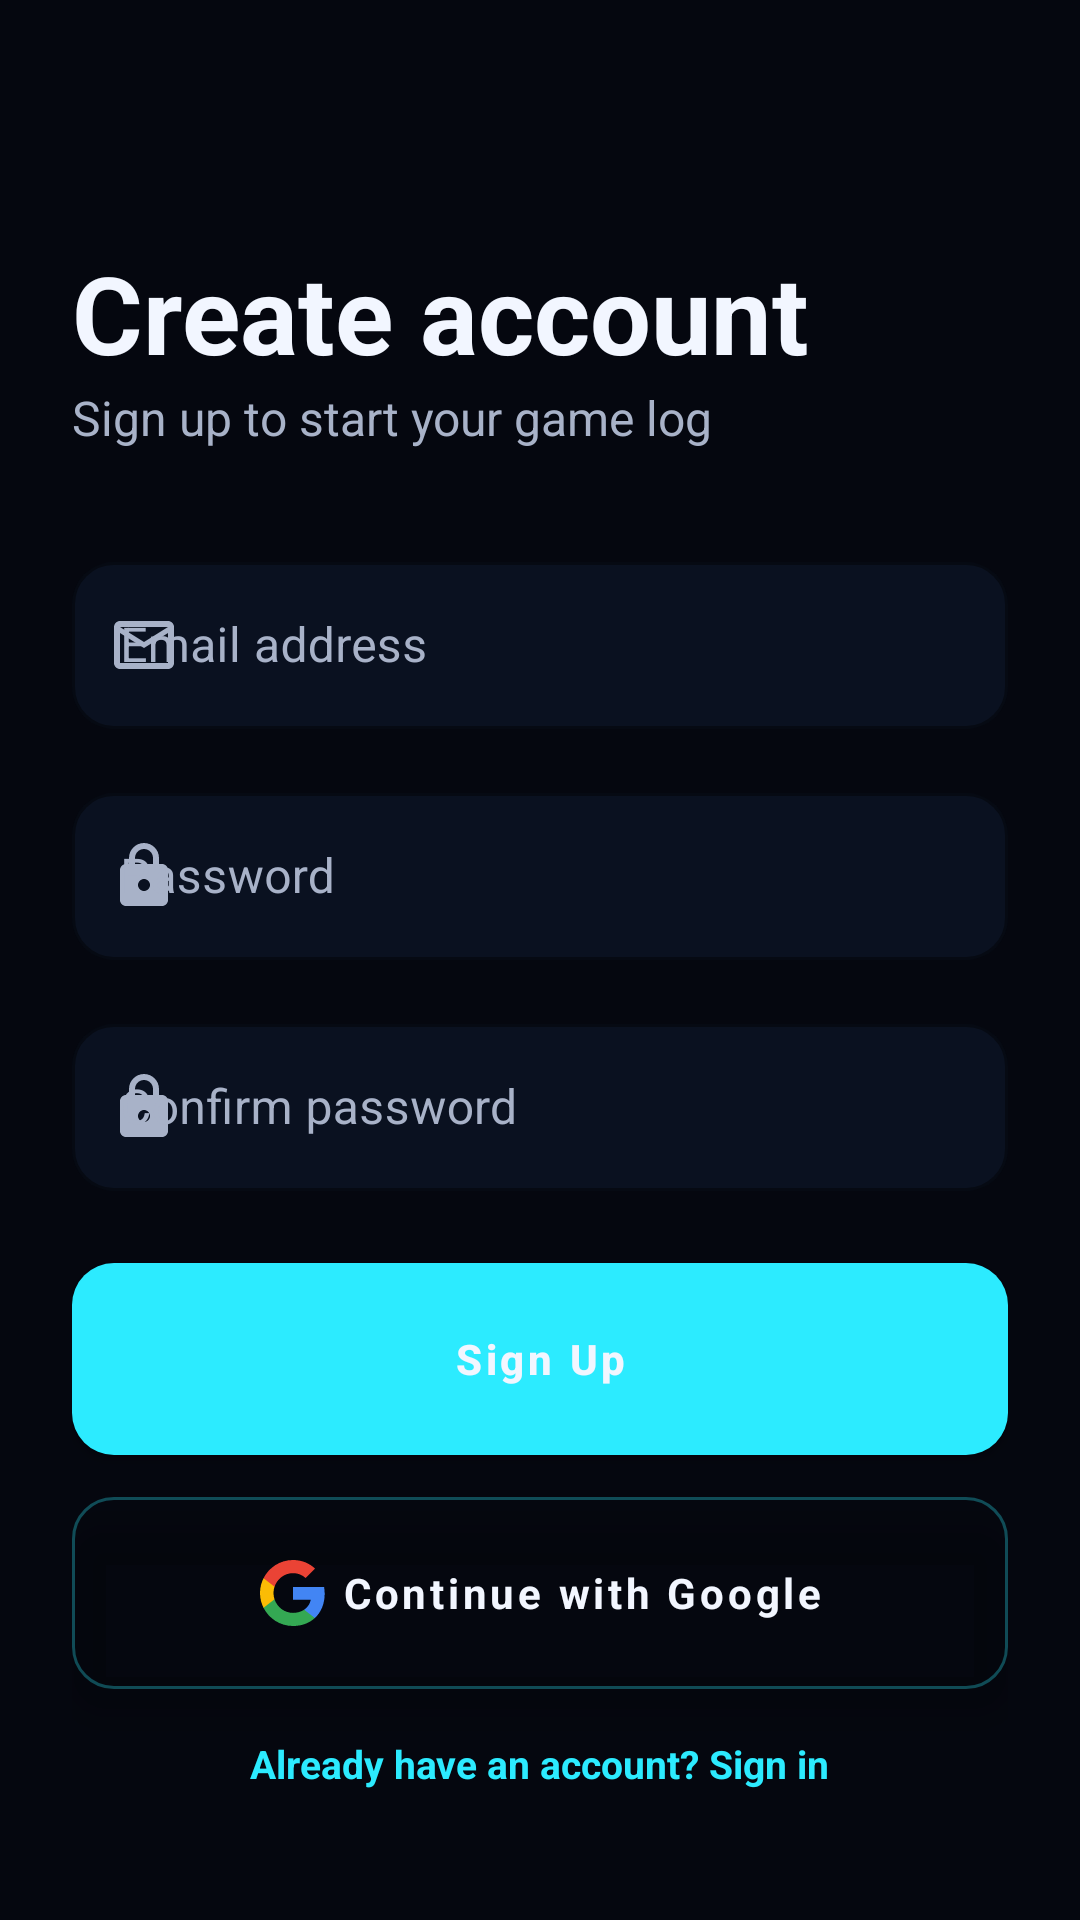

Reconstruct the res/layout file that produces this screen, plus the resources it refers to.
<!-- AndroidManifest.xml: application theme Theme.GameLog -->
<!-- res/layout/activity_sign_up.xml -->
<?xml version="1.0" encoding="utf-8"?>
<androidx.constraintlayout.widget.ConstraintLayout xmlns:android="http://schemas.android.com/apk/res/android"
    xmlns:app="http://schemas.android.com/apk/res-auto"
    xmlns:tools="http://schemas.android.com/tools"
    android:layout_width="match_parent"
    android:layout_height="match_parent"
    android:background="@color/bg_primary"
    android:padding="24dp"
    tools:context=".SignUpActivity">

    <ImageView
        android:id="@+id/sign_up_back_button"
        android:layout_width="wrap_content"
        android:layout_height="wrap_content"
        android:contentDescription="Back"
        android:src="@drawable/ic_arrow_back"
        app:layout_constraintStart_toStartOf="parent"
        app:layout_constraintTop_toTopOf="parent"
        app:tint="@color/text_med_emp" />

    <TextView
        android:id="@+id/sign_up_title"
        android:layout_width="wrap_content"
        android:layout_height="wrap_content"
        android:layout_marginTop="56dp"
        android:text="Create account"
        android:textColor="@color/text_high_emp"
        android:textSize="36sp"
        android:textStyle="bold"
        app:layout_constraintStart_toStartOf="parent"
        app:layout_constraintTop_toBottomOf="@id/sign_up_back_button" />

    <TextView
        android:id="@+id/sign_up_subtitle"
        android:layout_width="wrap_content"
        android:layout_height="wrap_content"
        android:text="Sign up to start your game log"
        android:textColor="@color/text_med_emp"
        android:textSize="16sp"
        app:layout_constraintStart_toStartOf="parent"
        app:layout_constraintTop_toBottomOf="@id/sign_up_title" />

    <com.google.android.material.textfield.TextInputLayout
        android:id="@+id/sign_up_email_layout"
        style="@style/AppInput.Outlined"
        android:layout_width="0dp"
        android:layout_height="wrap_content"
        android:layout_marginTop="32dp"
        app:layout_constraintEnd_toEndOf="parent"
        app:layout_constraintStart_toStartOf="parent"
        app:layout_constraintTop_toBottomOf="@id/sign_up_subtitle"
        app:startIconDrawable="@drawable/ic_email"
        app:startIconTint="@color/text_med_emp">

        <com.google.android.material.textfield.TextInputEditText
            android:id="@+id/sign_up_email_input"
            android:layout_width="match_parent"
            android:layout_height="wrap_content"
            android:hint="Email address"
            android:inputType="textEmailAddress"
            android:textColor="@color/text_high_emp" />
    </com.google.android.material.textfield.TextInputLayout>

    <com.google.android.material.textfield.TextInputLayout
        android:id="@+id/sign_up_password_layout"
        style="@style/AppInput.Outlined"
        android:layout_width="0dp"
        android:layout_height="wrap_content"
        android:layout_marginTop="16dp"
        app:layout_constraintEnd_toEndOf="parent"
        app:layout_constraintStart_toStartOf="parent"
        app:layout_constraintTop_toBottomOf="@id/sign_up_email_layout"
        app:startIconDrawable="@drawable/ic_lock"
        app:startIconTint="@color/text_med_emp">

        <com.google.android.material.textfield.TextInputEditText
            android:id="@+id/sign_up_password_input"
            android:layout_width="match_parent"
            android:layout_height="wrap_content"
            android:hint="Password"
            android:inputType="textPassword"
            android:textColor="@color/text_high_emp" />
    </com.google.android.material.textfield.TextInputLayout>

    <com.google.android.material.textfield.TextInputLayout
        android:id="@+id/sign_up_confirm_password_layout"
        style="@style/AppInput.Outlined"
        android:layout_width="0dp"
        android:layout_height="wrap_content"
        android:layout_marginTop="16dp"
        app:layout_constraintEnd_toEndOf="parent"
        app:layout_constraintStart_toStartOf="parent"
        app:layout_constraintTop_toBottomOf="@id/sign_up_password_layout"
        app:startIconDrawable="@drawable/ic_lock"
        app:startIconTint="@color/text_med_emp">

        <com.google.android.material.textfield.TextInputEditText
            android:id="@+id/sign_up_confirm_password_input"
            android:layout_width="match_parent"
            android:layout_height="wrap_content"
            android:hint="Confirm password"
            android:inputType="textPassword"
            android:textColor="@color/text_high_emp" />
    </com.google.android.material.textfield.TextInputLayout>

    <com.google.android.material.button.MaterialButton
        android:id="@+id/sign_up_submit_button"
        style="@style/AppButton.Primary"
        android:layout_width="0dp"
        android:layout_height="64dp"
        android:layout_marginTop="24dp"
        android:text="Sign Up"
        app:layout_constraintEnd_toEndOf="parent"
        app:layout_constraintStart_toStartOf="parent"
        app:layout_constraintTop_toBottomOf="@id/sign_up_confirm_password_layout" />

    <com.google.android.material.button.MaterialButton
        android:id="@+id/sign_up_google_button"
        style="@style/AppButton.Secondary"
        android:layout_width="0dp"
        android:layout_height="64dp"
        android:layout_marginTop="14dp"
        android:text="Continue with Google"
        android:textAllCaps="false"
        android:textColor="@color/text_high_emp"
        app:icon="@drawable/ic_google"
        app:iconGravity="textStart"
        app:iconTint="@android:color/transparent"
        app:iconTintMode="src_over"
        app:layout_constraintEnd_toEndOf="parent"
        app:layout_constraintStart_toStartOf="parent"
        app:layout_constraintTop_toBottomOf="@id/sign_up_submit_button" />

    <TextView
        android:id="@+id/sign_in_link"
        android:layout_width="wrap_content"
        android:layout_height="wrap_content"
        android:layout_marginTop="16dp"
        android:text="Already have an account? Sign in"
        android:textColor="@color/accent_neon"
        android:textSize="13sp"
        android:textStyle="bold"
        app:layout_constraintEnd_toEndOf="parent"
        app:layout_constraintStart_toStartOf="parent"
        app:layout_constraintTop_toBottomOf="@id/sign_up_google_button" />

</androidx.constraintlayout.widget.ConstraintLayout>
<!-- resources referenced by this layout -->
<resources>
  <color name="accent_neon">#2CEBFF</color>
  <color name="bg_primary">#05070F</color>
  <color name="text_high_emp">#F2F6FF</color>
  <color name="text_med_emp">#A8B2C8</color>
  <!-- drawable ic_email (drawable) -->
  <vector xmlns:android="http://schemas.android.com/apk/res/android"
      android:width="24dp"
      android:height="24dp"
      android:viewportWidth="24"
      android:viewportHeight="24">
      <path
          android:fillColor="#FFFFFF"
          android:pathData="M20,4L4,4c-1.1,0 -1.99,0.9 -1.99,2L2,18c0,1.1 0.9,2 2,2h16c1.1,0 2,-0.9 2,-2L22,6c0,-1.1 -0.9,-2 -2,-2zM20,18L4,18L4,8l8,5 8,-5v10zM12,11L4,6h16l-8,5z"/>
  </vector>
  <!-- drawable ic_lock (drawable) -->
  <vector xmlns:android="http://schemas.android.com/apk/res/android"
      android:width="24dp"
      android:height="24dp"
      android:viewportWidth="24"
      android:viewportHeight="24">
      <path
          android:fillColor="#FFFFFF"
          android:pathData="M18,8h-1V6c0,-2.76 -2.24,-5 -5,-5S7,3.24 7,6v2H6c-1.1,0 -2,0.9 -2,2v10c0,1.1 0.9,2 2,2h12c1.1,0 2,-0.9 2,-2V10c0,-1.1 -0.9,-2 -2,-2zm-6,9c-1.1,0 -2,-0.9 -2,-2s0.9,-2 2,-2 2,0.9 2,2 -0.9,2 -2,2zM9,8V6c0,-1.66 1.34,-3 3,-3s3,1.34 3,3v2H9z"/>
  </vector>
  <color name="accent_neon_soft">#4D2CEBFF</color>
  <color name="accent_glow">#3A2CEBFF</color>
  <color name="bg_secondary">#0A1120</color>
  <color name="accent_pink">#FF69BD</color>
  <style name="AppText.Headline1" parent="TextAppearance.MaterialComponents.Headline3">
          <item name="android:textColor">@color/text_high_emp</item>
          <item name="android:textStyle">bold</item>
          <item name="fontFamily">sans-serif</item>
          <item name="android:letterSpacing">0.01</item>
      </style>
  <style name="AppText.Body1" parent="TextAppearance.MaterialComponents.Body1">
          <item name="android:textColor">@color/text_med_emp</item>
          <item name="fontFamily">sans-serif</item>
          <item name="android:background">@null</item>
      </style>
  <style name="AppBottomNavigation" parent="Widget.MaterialComponents.BottomNavigationView.Colored">
          <item name="android:background">@drawable/bg_bottom_nav</item>
          <item name="itemBackground">@drawable/bg_bottom_nav_item</item>
          <item name="itemIconSize">22dp</item>
          <item name="itemTextAppearanceInactive">@style/AppBottomNav.Text</item>
          <item name="itemTextAppearanceActive">@style/AppBottomNav.Text</item>
          <item name="elevation">0dp</item>
      </style>
  <style name="AppFab" parent="Widget.MaterialComponents.FloatingActionButton">
          <item name="backgroundTint">@color/accent_pink</item>
          <item name="rippleColor">@color/accent_pink_glow</item>
          <item name="tint">@color/text_high_emp</item>
          <item name="elevation">10dp</item>
          <item name="pressedTranslationZ">2dp</item>
      </style>
  <!-- drawable bg_bottom_nav_item (drawable) -->
  <?xml version="1.0" encoding="utf-8"?>
  <selector xmlns:android="http://schemas.android.com/apk/res/android">
      <item android:state_checked="true" android:drawable="@drawable/bg_bottom_nav_item_active" />
      <item android:drawable="@android:color/transparent" />
  </selector>
  <style name="AppBottomNav.Text" parent="TextAppearance.MaterialComponents.Caption">
          <item name="android:textSize">12sp</item>
          <item name="android:textStyle">bold</item>
          <item name="fontFamily">sans-serif-medium</item>
      </style>
  <color name="accent_pink_glow">#33FF69BD</color>
  <!-- drawable bg_bottom_nav_item_active (drawable) -->
  <?xml version="1.0" encoding="utf-8"?>
  <shape xmlns:android="http://schemas.android.com/apk/res/android" android:shape="rectangle">
      <corners android:radius="14dp" />
      <gradient
          android:angle="0"
          android:startColor="#332CEBFF"
          android:endColor="#29FF69BD" />
      <stroke
          android:width="1dp"
          android:color="#4D2CEBFF" />
  </shape>
</resources>
